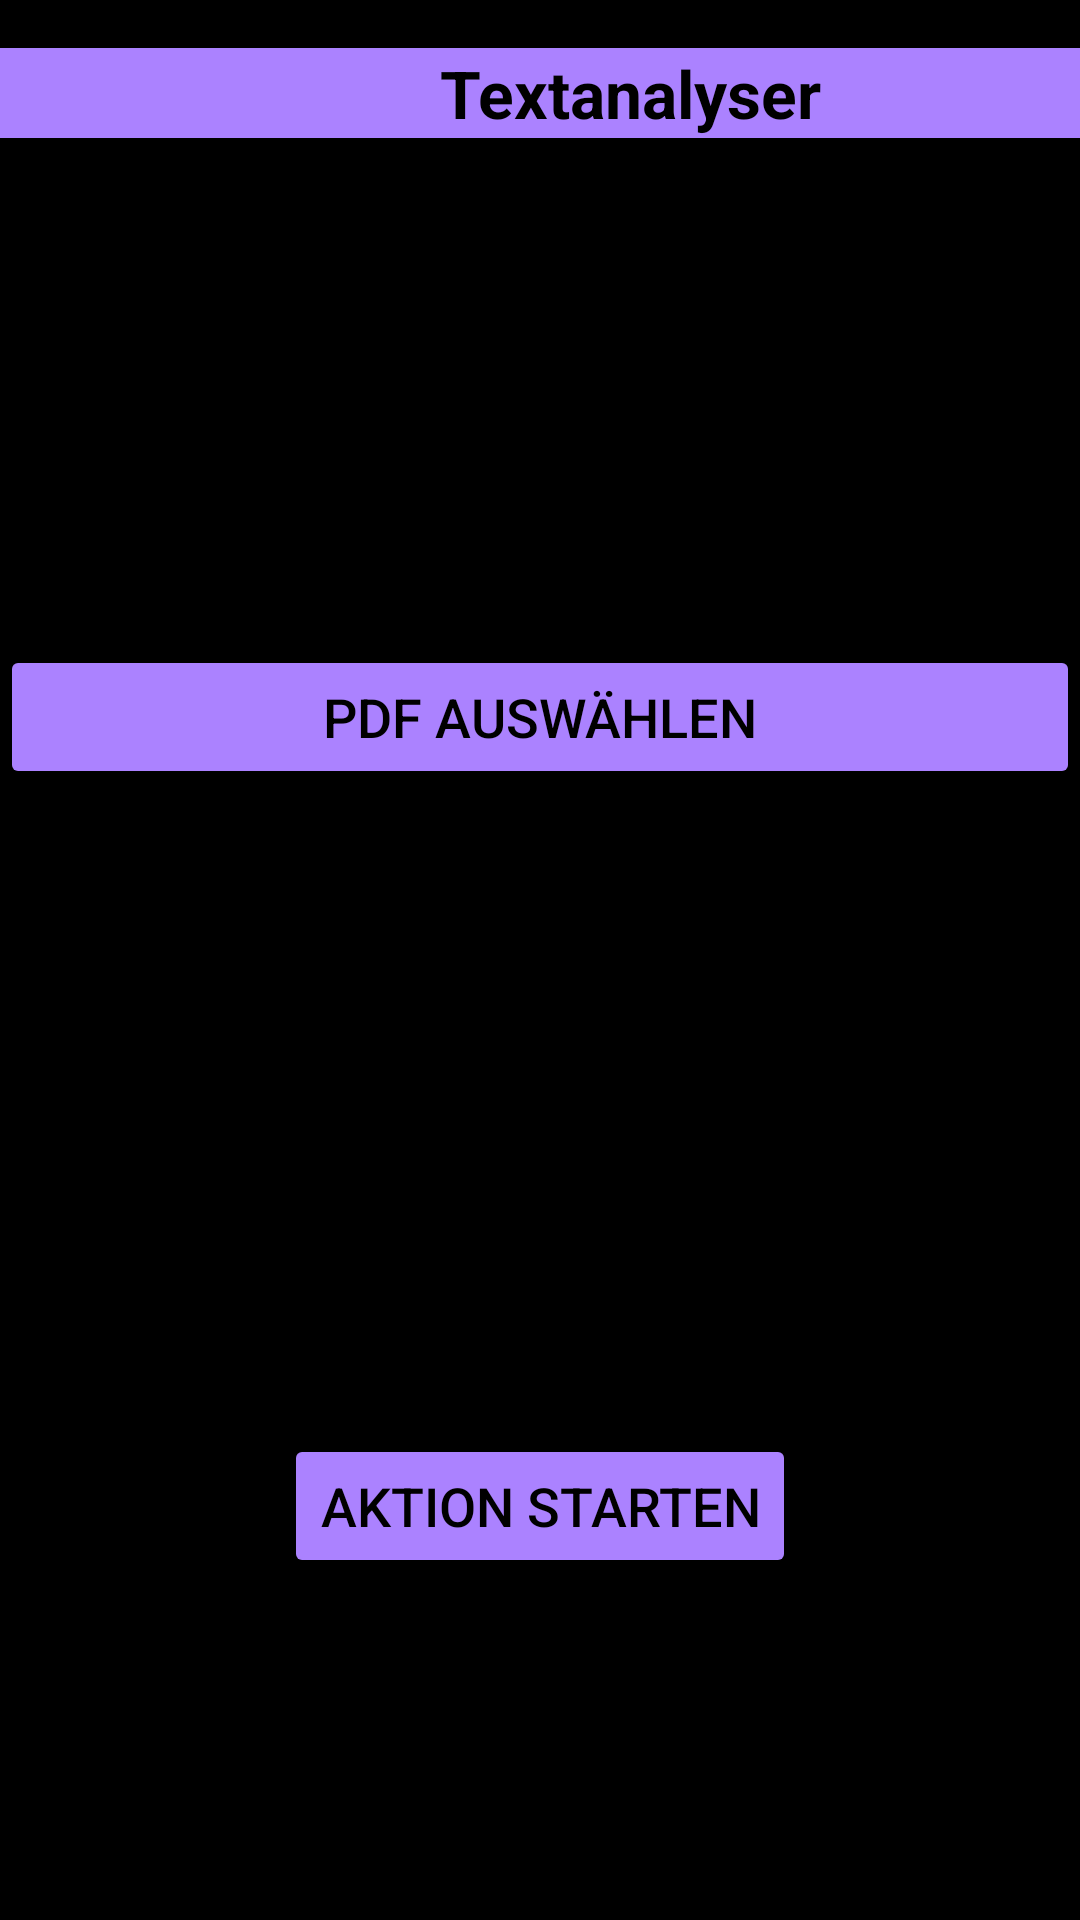

Produce the Android XML layout that renders to this screen, including the resource entries it uses.
<!-- AndroidManifest.xml: application theme Theme.Textalayzer -->
<!-- res/layout/activity_load_pdf.xml -->
<androidx.constraintlayout.widget.ConstraintLayout xmlns:android="http://schemas.android.com/apk/res/android"
    xmlns:app="http://schemas.android.com/apk/res-auto"
    android:layout_width="match_parent"
    android:layout_height="match_parent"
    android:background="#000000">

    <include
        layout="@layout/layout_header_bottomline"
        app:layout_constraintTop_toTopOf="parent" />


    <Button
        android:id="@+id/btnChoosePdf"
        android:layout_width="0dp"
        android:layout_height="wrap_content"
        android:backgroundTint="#AB82FF"
        android:onClick="choosePdfFile"
        android:text="PDF auswählen"
        android:textColor="#000000"
        android:textSize="18sp"
        app:layout_constraintBottom_toTopOf="@+id/btnProcessPdf"
        app:layout_constraintEnd_toEndOf="parent"
        app:layout_constraintHeight_percent="0.5"
        app:layout_constraintHorizontal_bias="0.0"
        app:layout_constraintStart_toStartOf="parent"
        app:layout_constraintTop_toTopOf="parent" />

    <Button
        android:id="@+id/btnProcessPdf"
        android:layout_width="wrap_content"
        android:layout_height="wrap_content"
        android:layout_marginTop="478dp"
        android:backgroundTint="#AB82FF"
        android:onClick="processPdf"
        android:text="Aktion starten"
        android:textColor="#000000"
        android:textSize="18sp"
        app:layout_constraintBottom_toBottomOf="parent"
        app:layout_constraintEnd_toEndOf="parent"
        app:layout_constraintStart_toStartOf="parent"
        app:layout_constraintTop_toTopOf="parent"
        app:layout_constraintVertical_bias="0.0" />

</androidx.constraintlayout.widget.ConstraintLayout>
<!-- res/layout/layout_header_bottomline.xml (included above) -->
<LinearLayout xmlns:android="http://schemas.android.com/apk/res/android"
    android:layout_width="match_parent"
    android:layout_height="wrap_content"
    android:orientation="vertical">

    <TextView
        android:id="@+id/Headliner"
        android:layout_width="420dp"
        android:layout_height="30dp"
        android:layout_marginTop="16dp"
        android:layout_marginBottom="8dp"
        android:background="#AB82FF"
        android:gravity="center"
        android:text="Textanalyser"
        android:textAlignment="center"
        android:textColor="#000000"
        android:textSize="22dp"
        android:textStyle="bold" />

    <TextView
        android:id="@+id/bottomline"
        android:layout_width="420dp"
        android:layout_height="30dp"
        android:layout_marginTop="630dp"
        android:layout_marginBottom="8dp"
        android:background="#AB82FF"
        android:gravity="center"
        android:text=""
        android:textAlignment="center"
        android:textColor="#000000"
        android:textSize="22dp"
        android:textStyle="bold" />

</LinearLayout>
<!-- resources referenced by this layout -->
<resources>
  <style name="Theme.Textalayzer" parent="Base.Theme.Textalayzer" />
  <style name="Base.Theme.Textalayzer" parent="Theme.Material3.DayNight.NoActionBar">
          
          
      </style>
</resources>
